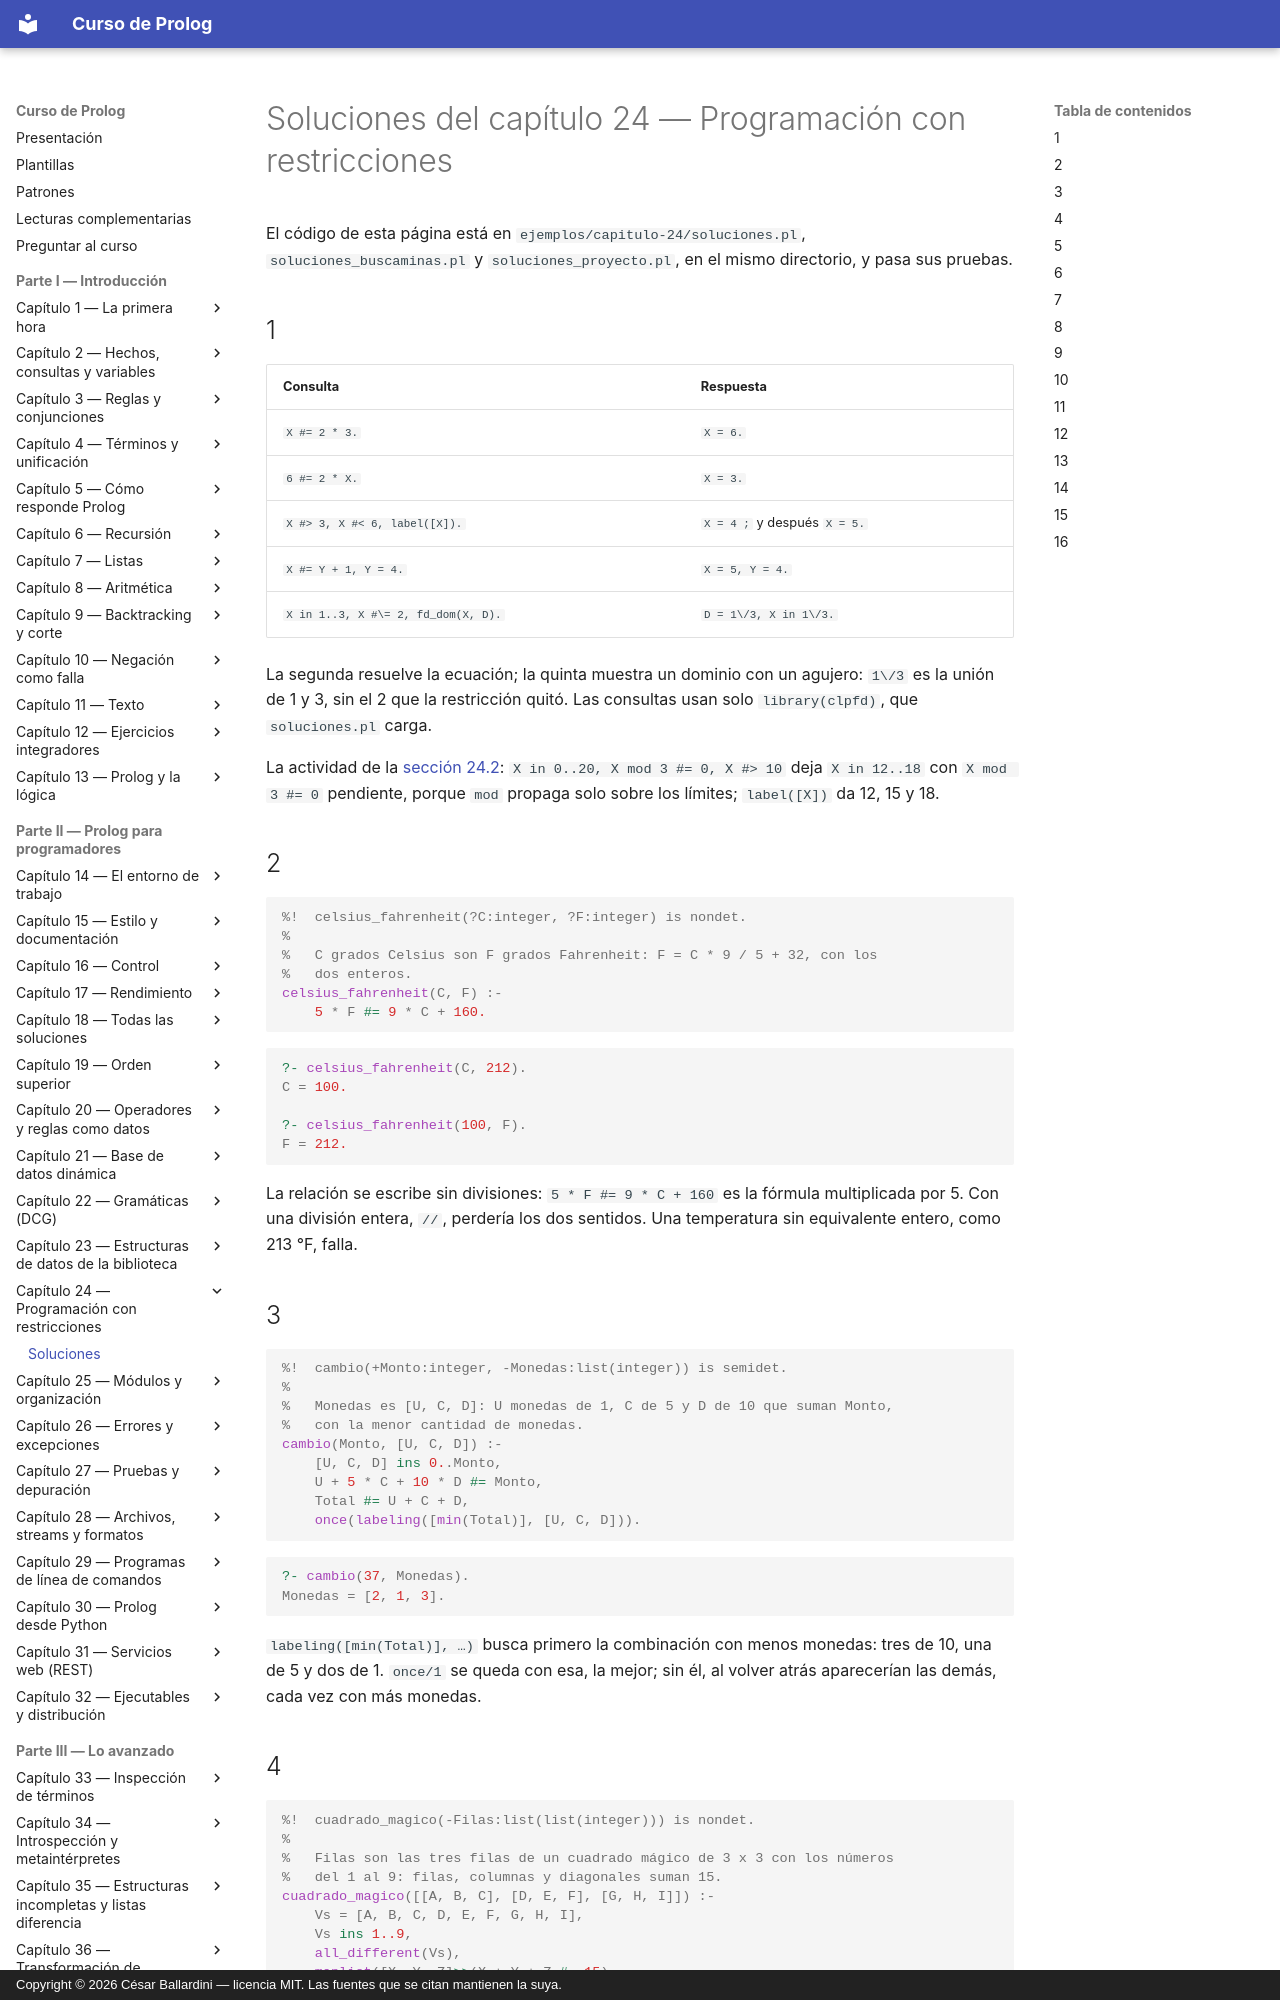

repository: CesarBallardini/curso-de-prolog · page: capitulo-24-programacion-con-restricciones/soluciones/index.html · generator: mkdocs · copyright: Copyright © 2026 César Ballardini — licencia MIT. Las fuentes que se citan mantienen la suya.

# Soluciones del capítulo 24 — Programación con restricciones

El código de esta página está en `ejemplos/capitulo-24/soluciones.pl`,
`soluciones_buscaminas.pl` y `soluciones_proyecto.pl`, en el mismo directorio, y
pasa sus pruebas.

## 1

| Consulta | Respuesta |
|---|---|
| `X #= 2 * 3.` | `X = 6.` |
| `6 #= 2 * X.` | `X = 3.` |
| `X #> 3, X #< 6, label([X]).` | `X = 4 ;` y después `X = 5.` |
| `X #= Y + 1, Y = 4.` | `X = 5, Y = 4.` |
| `X in 1..3, X #\= 2, fd_dom(X, D).` | `D = 1\/3, X in 1\/3.` |

La segunda resuelve la ecuación; la quinta muestra un dominio con un agujero:
`1\/3` es la unión de 1 y 3, sin el 2 que la restricción quitó. Las consultas
usan solo `library(clpfd)`, que `soluciones.pl` carga.

La actividad de la [sección 24.2](index.md#242-variables-dominios-y-restricciones):
`X in 0..20, X mod 3 #= 0, X #> 10` deja `X in 12..18` con `X mod 3 #= 0`
pendiente, porque `mod` propaga solo sobre los límites; `label([X])` da 12,
15 y 18.

## 2

<!-- ejemplo: capitulo-24/soluciones.pl predicado: celsius_fahrenheit/2 consulta: celsius_fahrenheit(C, 212). -->
```prolog
%!  celsius_fahrenheit(?C:integer, ?F:integer) is nondet.
%
%   C grados Celsius son F grados Fahrenheit: F = C * 9 / 5 + 32, con los
%   dos enteros.
celsius_fahrenheit(C, F) :-
    5 * F #= 9 * C + 160.
```

```prolog
?- celsius_fahrenheit(C, 212).
C = 100.

?- celsius_fahrenheit(100, F).
F = 212.
```

La relación se escribe sin divisiones: `5 * F #= 9 * C + 160` es la fórmula
multiplicada por 5. Con una división entera, `//`, perdería los dos sentidos.
Una temperatura sin equivalente entero, como 213 °F, falla.

## 3

<!-- ejemplo: capitulo-24/soluciones.pl predicado: cambio/2 consulta: cambio(37, Monedas). -->
```prolog
%!  cambio(+Monto:integer, -Monedas:list(integer)) is semidet.
%
%   Monedas es [U, C, D]: U monedas de 1, C de 5 y D de 10 que suman Monto,
%   con la menor cantidad de monedas.
cambio(Monto, [U, C, D]) :-
    [U, C, D] ins 0..Monto,
    U + 5 * C + 10 * D #= Monto,
    Total #= U + C + D,
    once(labeling([min(Total)], [U, C, D])).
```

```prolog
?- cambio(37, Monedas).
Monedas = [2, 1, 3].
```

`labeling([min(Total)], …)` busca primero la combinación con menos monedas:
tres de 10, una de 5 y dos de 1. `once/1` se queda con esa, la mejor; sin él,
al volver atrás aparecerían las demás, cada vez con más monedas.

## 4

<!-- ejemplo: capitulo-24/soluciones.pl predicado: cuadrado_magico/1 consulta: cuadrado_magico(Filas). -->
```prolog
%!  cuadrado_magico(-Filas:list(list(integer))) is nondet.
%
%   Filas son las tres filas de un cuadrado mágico de 3 x 3 con los números
%   del 1 al 9: filas, columnas y diagonales suman 15.
cuadrado_magico([[A, B, C], [D, E, F], [G, H, I]]) :-
    Vs = [A, B, C, D, E, F, G, H, I],
    Vs ins 1..9,
    all_different(Vs),
    maplist([X, Y, Z]>>(X + Y + Z #= 15),
            [A, D, G, A, B, C, A, C], [B, E, H, D, E, F, E, E],
            [C, F, I, G, H, I, I, G]),
    label(Vs).
```

```prolog
?- aggregate_all(count, cuadrado_magico(_), N).
N = 8.
```

Hay ocho cuadrados, y son uno solo con sus rotaciones y reflexiones: el
primero es `[[2, 7, 6], [9, 5, 1], [4, 3, 8]]`. `maplist/4` con una lambda
escribe las ocho sumas —tres filas, tres columnas, dos diagonales— como tres
listas paralelas.
